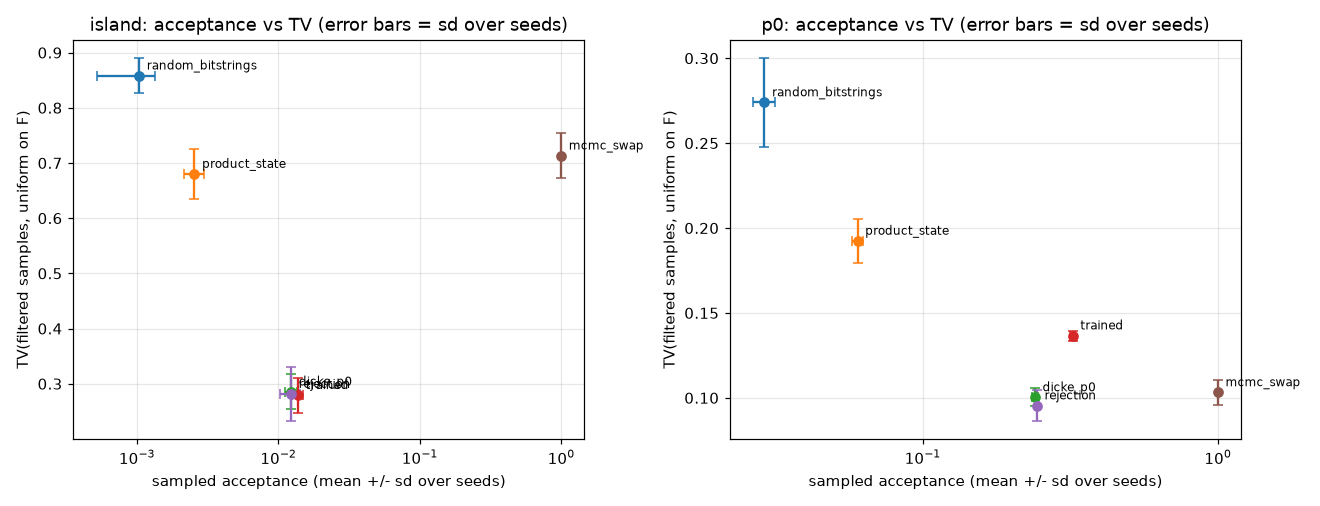

The file beside this chart, header and first rows:
instance, sampler, n_seeds, cost_unit, acceptance_mean, acceptance_sd, n_feasible_mean, n_feasible_sd, TV_to_unif_mean, TV_to_unif_sd, TV_minus_floor_mean, TV_minus_floor_sd, coverage_mean, coverage_sd, cost_per_feasible_mean, cost_per_feasible_sd, exact_PF, exact_TV, cost_uniform_corrected
island, random_bitstrings, 10, shots, 0.001038, 0.0002948, 8.5, 2.415, 0.8582, 0.03184, 0.0003636, 0.01396, 0.1418, 0.03184, 1038, 304.7, , , 
island, product_state, 10, shots, 0.002551, 0.0004128, 20.9, 3.381, 0.68, 0.04552, -0.003727, 0.02074, 0.32, 0.04552, 401.3, 64.6, , , 
island, dicke_p0, 10, shots, 0.01233, 0.001253, 101.0, 10.26, 0.2856, 0.0317, -0.004462, 0.02982, 0.8418, 0.04927, 81.92, 8.878, 0.01259, 3.157196726277789e-16, 79.42
island, trained, 10, shots, 0.01379, 0.001227, 113.0, 10.06, 0.2793, 0.03179, 0.004524, 0.02796, 0.8745, 0.05714, 72.99, 6.177, 0.01374, 0.01357, 79
island, rejection, 10, proposals, 0.0123, 0.002021, 100.8, 16.56, 0.2813, 0.04842, -0.01544, 0.03403, 0.8509, 0.07657, 83.24, 13.58, , , 
island, mcmc_swap, 10, moves, 1.0, 0.0, 100.8, 16.56, 0.7133, 0.04084, 0.4165, 0.02632, 0.3145, 0.05001, 7.032, 0.3315, , , 
p0, random_bitstrings, 10, shots, 0.02911, 0.002444, 238.5, 20.02, 0.2739, 0.02613, -0.006678, 0.02227, 0.8583, 0.03425, 34.56, 2.866, , , 
p0, product_state, 10, shots, 0.06018, 0.002578, 493.0, 21.12, 0.1924, 0.0128, -0.003239, 0.01113, 0.9825, 0.01544, 16.64, 0.7196, , , 
p0, dicke_p0, 10, shots, 0.24, 0.005202, 1966, 42.61, 0.1003, 0.005265, 0.001417, 0.004672, 1.0, 0.0, 4.168, 0.09179, 0.2424, 3.382710778154774e-16, 4.125
p0, trained, 10, shots, 0.3223, 0.005487, 2640, 44.95, 0.1367, 0.00295, 0.0522, 0.003713, 1.0, 0.0, 3.103, 0.05254, 0.3247, 0.1018, 8.518
p0, rejection, 10, proposals, 0.2438, 0.003744, 1997, 30.67, 0.09548, 0.008999, -0.002206, 0.00859, 1.0, 0.0, 4.103, 0.06264, , , 
p0, mcmc_swap, 10, moves, 1.0, 0.0, 1997, 30.67, 0.1032, 0.007322, 0.005532, 0.008288, 1.0, 0.0, 5.1, 0.001529, , , 
